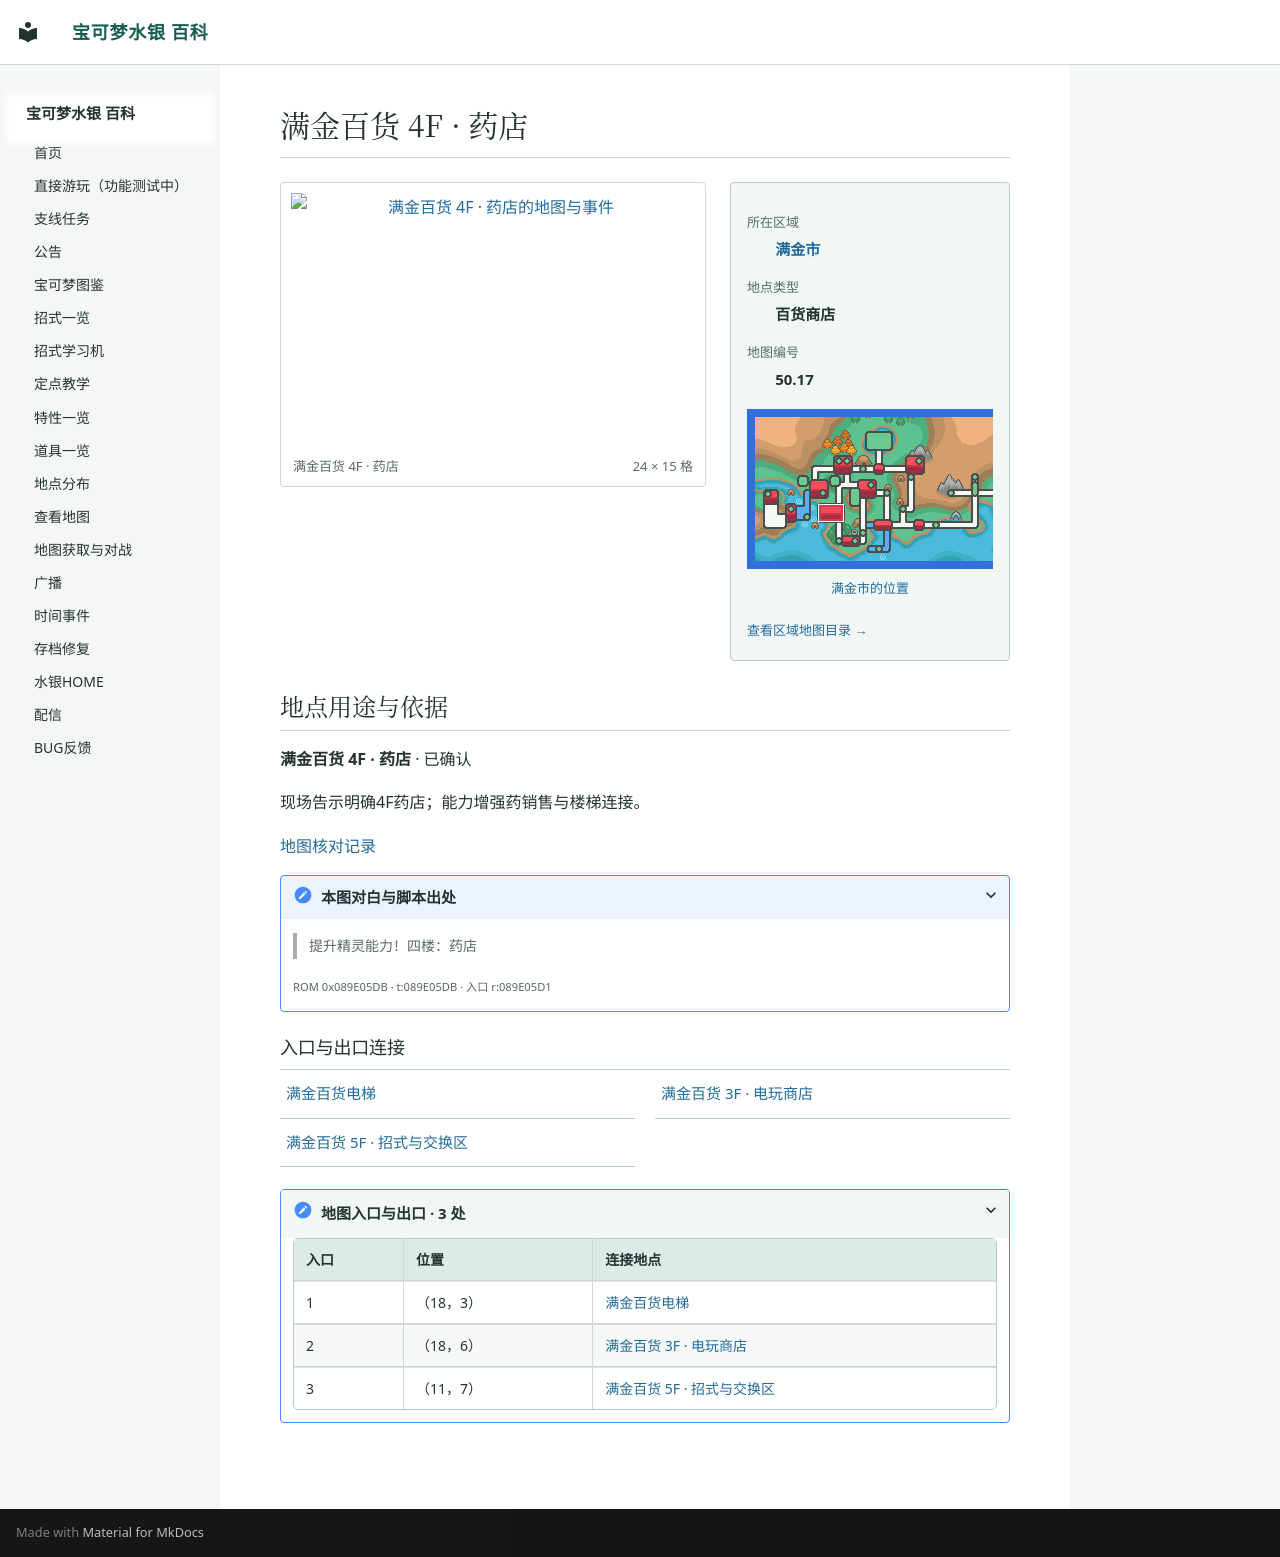

repository: Sum-Light/azoth-wiki · page: locations/map_50_17/index.html · generator: mkdocs

# 满金百货 4F · 药店

<!-- location-atlas:start -->

<div class="loc-profile" data-location-map="50.17">
<div class="loc-profile-layout">
<div class="loc-main-map">
<a class="loc-image-link" href="../../locations/atlas/maps/map_50_17.png" target="_blank" rel="noopener">
<img src="../../locations/atlas/maps/map_50_17.png" alt="满金百货 4F · 药店的地图与事件" loading="lazy" width="384" height="240"></a>
<div class="loc-map-caption"><span>满金百货 4F · 药店</span><span>24 × 15 格</span></div>
</div>
<aside class="loc-facts">
<dl><dt>所在区域</dt><dd><a href="../atlas/?sec=147">满金市</a></dd><dt>地点类型</dt><dd>百货商店</dd><dt>地图编号</dt><dd>50.17</dd></dl>
<a class="loc-world-preview" href="../atlas/?sec=147" aria-label="满金市在大地图上的位置">
<span class="loc-world-canvas"><img src="../worldmap.png" alt="世界地图" loading="lazy">
<span class="loc-world-mark" style="left:17.1732%;top:37.4625%;width:4.6887%;height:6.2500%"></span>
</span></a>
<a class="loc-world-label" href="../atlas/?sec=147">满金市的位置</a>
<a class="loc-atlas-return" href="../atlas/?sec=147">查看区域地图目录 &rarr;</a>
</aside>
</div>
<section class="loc-identity" aria-labelledby="map-identity">
<h2 id="map-identity">地点用途与依据</h2>
<p><strong>满金百货 4F · 药店</strong> · 已确认</p>
<p>现场告示明确4F药店；能力增强药销售与楼梯连接。</p>
<a href="../map_review/">地图核对记录</a>
<details><summary>本图对白与脚本出处</summary>
<blockquote><p>提升精灵能力！四楼：药店</p></blockquote>
<p><small>ROM 0x089E05DB · t:089E05DB · 入口 r:089E05D1</small></p>
</details>
</section>
<h3>入口与出口连接</h3>
<nav class="loc-neighbors" aria-label="出入口连接地点">
<div><a href="../map_50_29/">满金百货电梯</a></div>
<div><a href="../map_50_15/">满金百货 3F · 电玩商店</a></div>
<div><a href="../map_50_18/">满金百货 5F · 招式与交换区</a></div>
</nav>
<details class="loc-entrances"><summary>地图入口与出口 · 3 处</summary>
<div class="loc-table-scroll"><table><thead><tr><th>入口</th><th>位置</th><th>连接地点</th></tr></thead><tbody>
<tr><td>1</td><td>（18，3）</td><td><a href="../map_50_29/">满金百货电梯</a></td></tr>
<tr><td>2</td><td>（18，6）</td><td><a href="../map_50_15/">满金百货 3F · 电玩商店</a></td></tr>
<tr><td>3</td><td>（11，7）</td><td><a href="../map_50_18/">满金百货 5F · 招式与交换区</a></td></tr>
</tbody></table></div></details>
</div>

<!-- location-atlas:end -->
